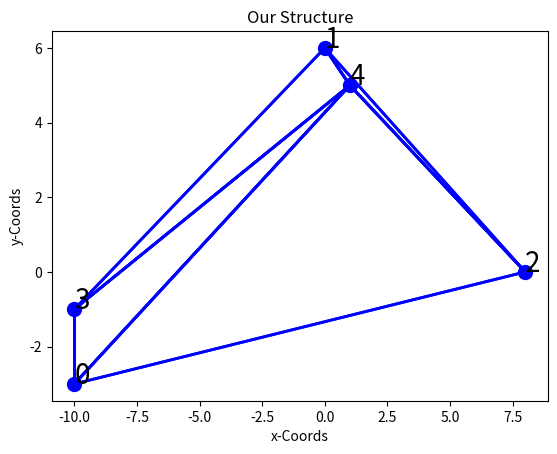

Source code (Python):
import matplotlib.pyplot as plt
import random
from scipy.spatial import Delaunay
from itertools import permutations


def triangleify(hingelist):
    triangles = Delaunay(hingelist)
    triangles = triangles.simplices
    for row in triangles:
        perm = permutations(row, 2)
        for i in perm:
            add_truss(i[0], i[1])


def add_truss(pt1, pt2):
    trusslist.append([pt1, pt2])


def add_hinge(x, y):
    hingelist.append([x, y])


def draw_graph(hingelist, trusslist):
    # Unzip and get our x and y co-ords
    xpts, ypts = zip(*hingelist)
    # Draw Trusses
    for i in trusslist:
        start = i[0]
        end = i[1]
        plt.plot([xpts[start], xpts[end]], [ypts[start], ypts[end]], color="blue", linewidth=2, zorder=1)
    # Draw Hinges
    plt.scatter(xpts, ypts, s=100, color="blue", zorder=2)
    # Draw Hinge labels
    for i in range(0, len(hingelist), 1):
        plt.annotate(i, (hingelist[i][0], hingelist[i][1]), size=20, color="black", zorder=3)
    plt.title("Our Structure")
    plt.xlabel("x-Coords")
    plt.ylabel("y-Coords")
    plt.show()


def main():
    draw_graph(hingelist, trusslist)


hingelist = []
trusslist = []


for i in range(0, 5):
    add_hinge(random.randint(-10, 10), random.randint(-10, 10))
triangleify(hingelist)
main()
